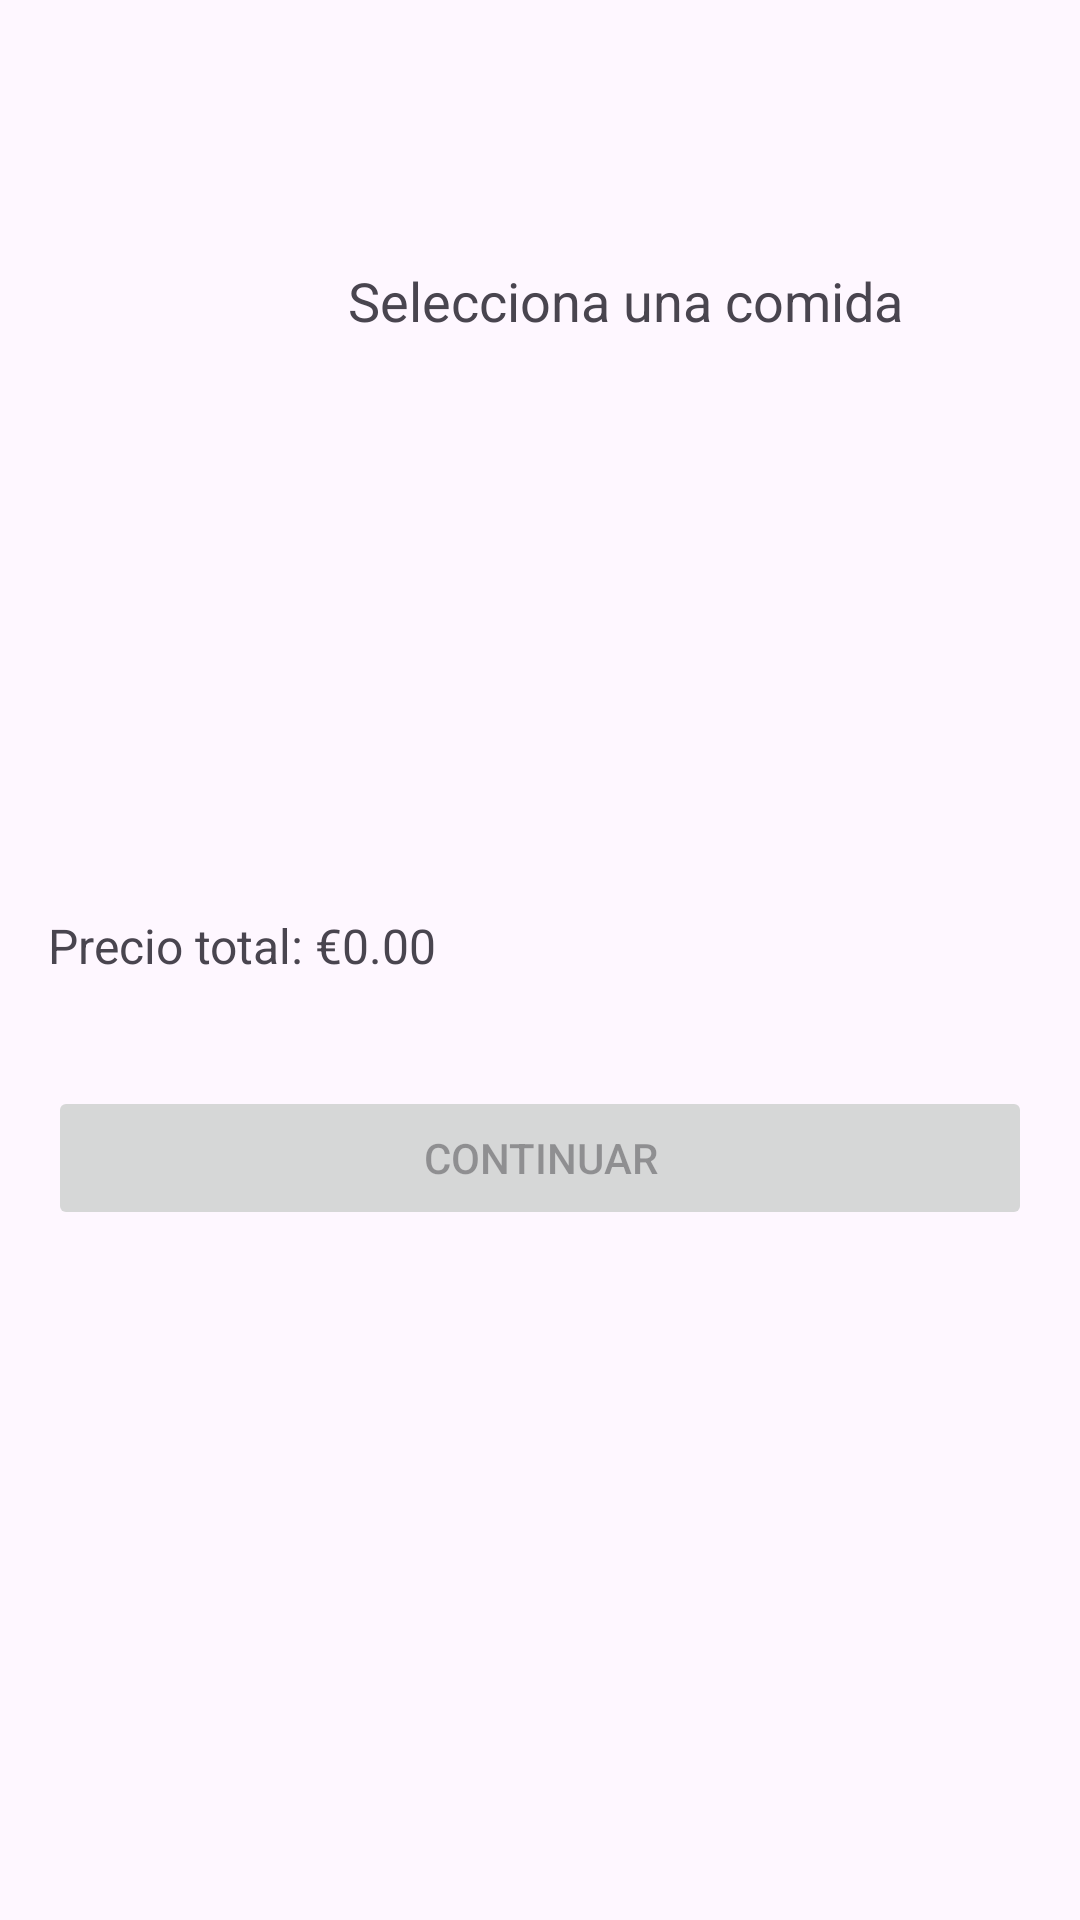

Here is an Android app screen rendered from its layout file. Give the layout XML and the strings, colors and styles it references.
<!-- AndroidManifest.xml: application theme Theme.AppCafeteria -->
<!-- res/layout/fragment_menjars.xml -->
<layout xmlns:tools="http://schemas.android.com/tools"
    xmlns:app="http://schemas.android.com/apk/res-auto"
    xmlns:android="http://schemas.android.com/apk/res/android">
    <androidx.constraintlayout.widget.ConstraintLayout
        android:layout_width="match_parent"
        android:layout_height="match_parent"
        android:orientation="vertical"
        android:padding="16dp"
        android:gravity="center">

        <TextView
            android:id="@+id/tv_title"
            android:layout_width="wrap_content"
            android:layout_height="wrap_content"
            android:layout_marginStart="100dp"
            android:layout_marginTop="72dp"
            android:text="Selecciona una comida"
            android:textSize="18sp"
            app:layout_constraintEnd_toStartOf="@+id/rv_menjars"
            app:layout_constraintHorizontal_bias="0.0"
            app:layout_constraintStart_toStartOf="parent"
            app:layout_constraintTop_toTopOf="parent" />

        <androidx.recyclerview.widget.RecyclerView
            android:id="@+id/rv_menjars"
            android:layout_width="match_parent"
            android:layout_height="wrap_content"
            android:layout_marginTop="44dp"
            android:layout_weight="1"
            android:scrollbars="vertical"
            app:layout_constraintTop_toBottomOf="@+id/tv_title"
            tools:layout_editor_absoluteX="38dp" />

        <TextView
            android:id="@+id/tv_total_price"
            android:layout_width="wrap_content"
            android:layout_height="wrap_content"
            android:layout_marginTop="148dp"
            android:text="Precio total: €0.00"
            android:textSize="16sp"
            app:layout_constraintTop_toBottomOf="@+id/rv_menjars"
            tools:layout_editor_absoluteX="125dp" />

        <Button
            android:id="@+id/btn_continue"
            android:layout_width="match_parent"
            android:layout_height="wrap_content"
            android:layout_marginTop="36dp"
            android:enabled="false"
            android:text="Continuar"
            app:layout_constraintTop_toBottomOf="@+id/tv_total_price"
            tools:layout_editor_absoluteX="16dp" />
    </androidx.constraintlayout.widget.ConstraintLayout>
</layout>
<!-- resources referenced by this layout -->
<resources>
  <style name="Theme.AppCafeteria" parent="Base.Theme.AppCafeteria" />
  <style name="Base.Theme.AppCafeteria" parent="Theme.Material3.DayNight">
      
          
      </style>
</resources>
